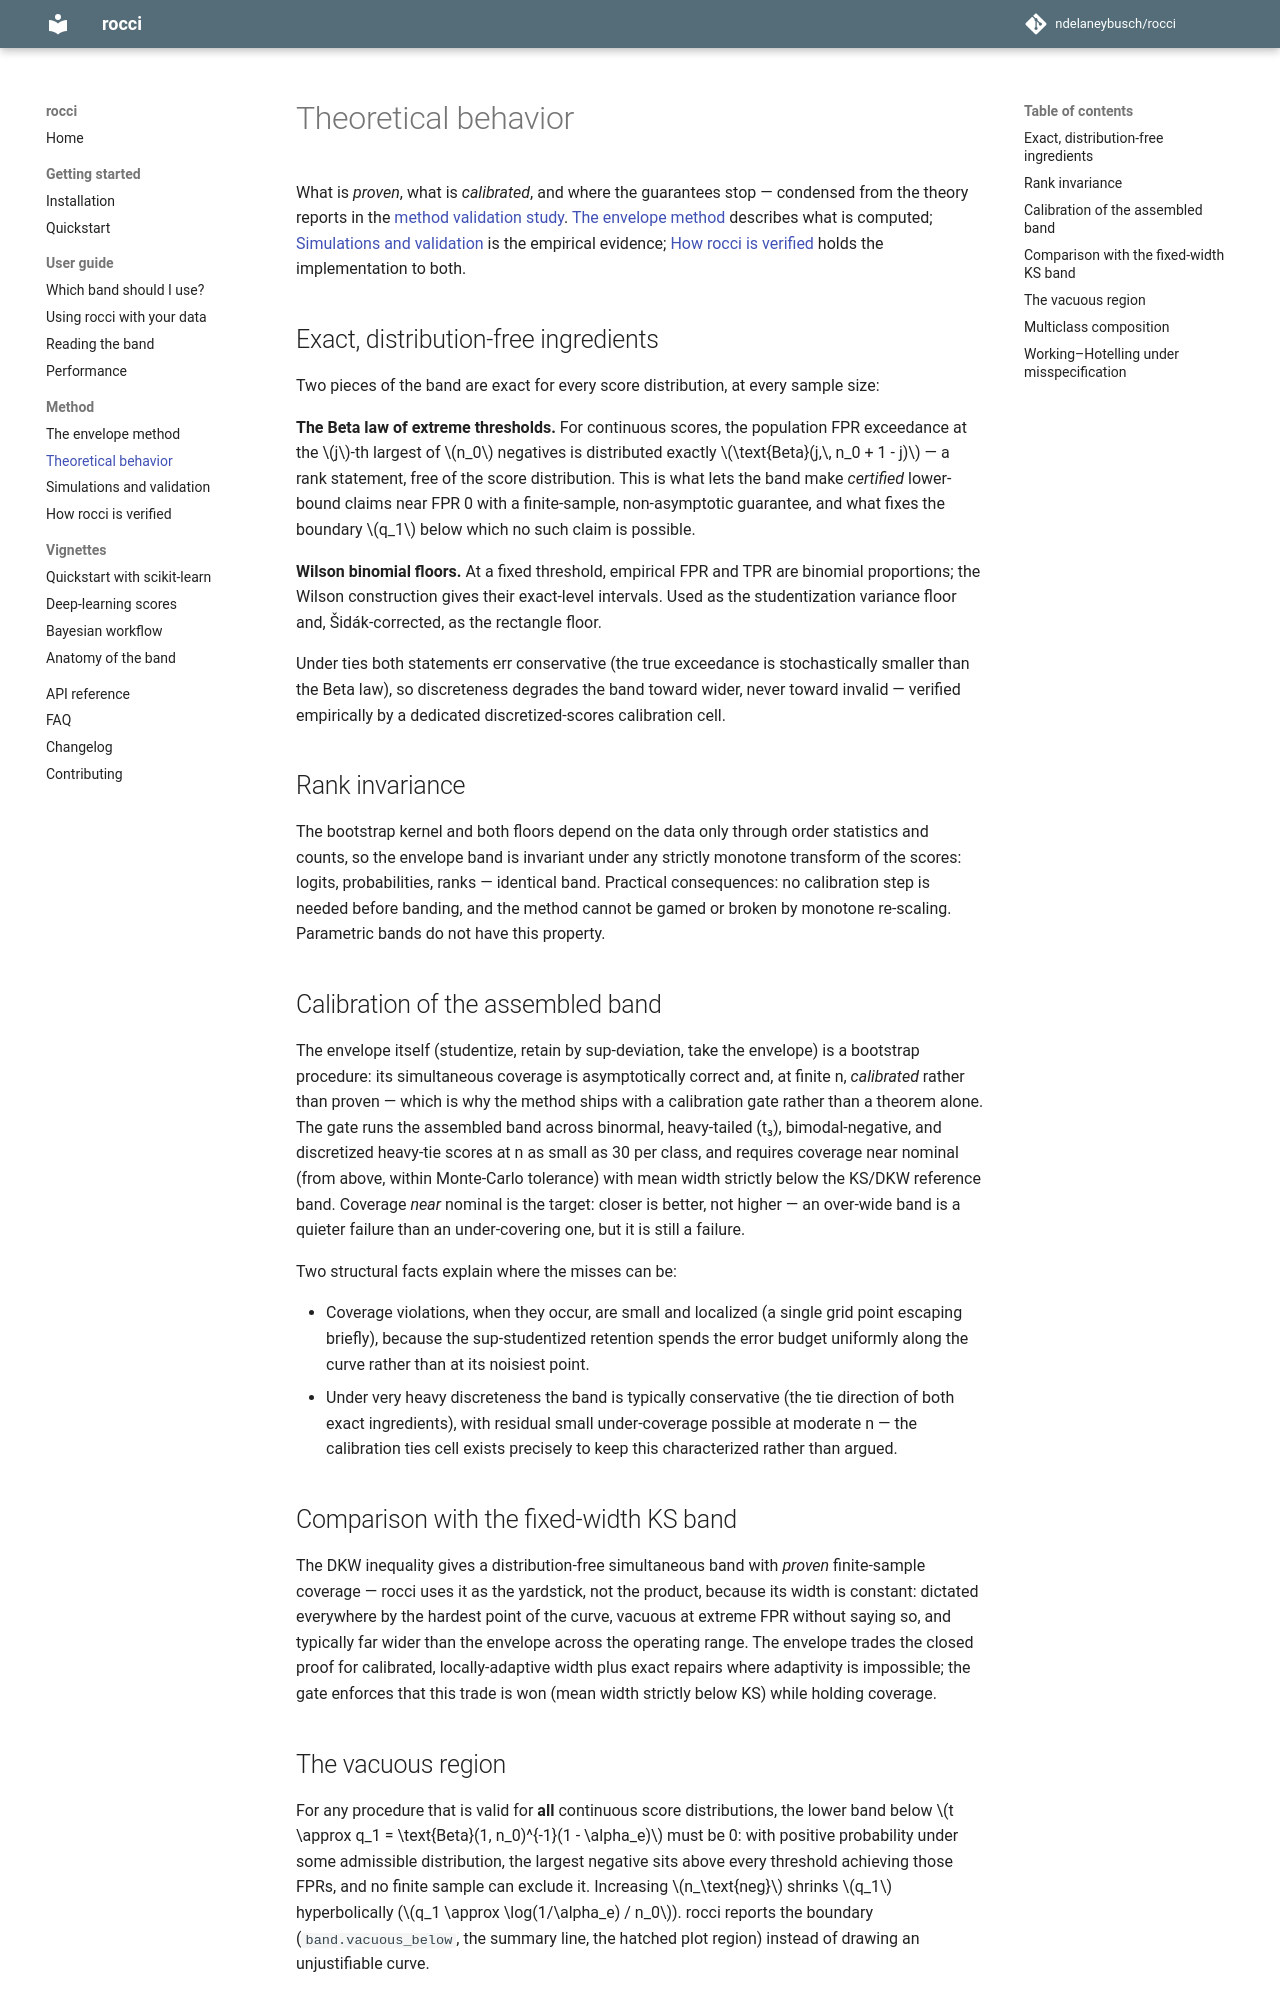

repository: ndelaneybusch/rocci · page: 0.4/method/theory/index.html · generator: mkdocs

# Theoretical behavior

What is *proven*, what is *calibrated*, and where the guarantees stop —
condensed from the theory reports in the
[method validation study](https://github.com/ndelaneybusch/studroc_paper).
[The envelope method](envelope.md) describes what is computed;
[Simulations and validation](simulations.md) is the empirical evidence;
[How rocci is verified](verification.md) holds the implementation to both.

## Exact, distribution-free ingredients

Two pieces of the band are exact for every score distribution, at every
sample size:

**The Beta law of extreme thresholds.** For continuous scores, the population
FPR exceedance at the $j$-th largest of $n_0$ negatives is distributed
exactly $\text{Beta}(j,\, n_0 + 1 - j)$ — a rank statement, free of the score
distribution. This is what lets the band make *certified* lower-bound claims
near FPR 0 with a finite-sample, non-asymptotic guarantee, and what fixes the
boundary $q_1$ below which no such claim is possible.

**Wilson binomial floors.** At a fixed threshold, empirical FPR and TPR are
binomial proportions; the Wilson construction gives their exact-level
intervals. Used as the studentization variance floor and, Šidák-corrected, as
the rectangle floor.

Under ties both statements err conservative (the true exceedance is
stochastically smaller than the Beta law), so discreteness degrades the band
toward wider, never toward invalid — verified empirically by a dedicated
discretized-scores calibration cell.

## Rank invariance

The bootstrap kernel and both floors depend on the data only through order
statistics and counts, so the envelope band is invariant under any strictly
monotone transform of the scores: logits, probabilities, ranks — identical
band. Practical consequences: no calibration step is needed before banding,
and the method cannot be gamed or broken by monotone re-scaling. Parametric
bands do not have this property.

## Calibration of the assembled band

The envelope itself (studentize, retain by sup-deviation, take the envelope)
is a bootstrap procedure: its simultaneous coverage is asymptotically correct
and, at finite n, *calibrated* rather than proven — which is why the method
ships with a calibration gate rather than a theorem alone. The gate runs the
assembled band across binormal, heavy-tailed (t₃), bimodal-negative, and
discretized heavy-tie scores at n as small as 30 per class, and requires
coverage near nominal (from
above, within Monte-Carlo tolerance) with mean width strictly below the
KS/DKW reference band. Coverage *near* nominal is the target: closer is
better, not higher — an over-wide band is a quieter failure than an
under-covering one, but it is still a failure.

Two structural facts explain where the misses can be:

- Coverage violations, when they occur, are small and localized (a single
  grid point escaping briefly), because the sup-studentized retention spends
  the error budget uniformly along the curve rather than at its noisiest
  point.
- Under very heavy discreteness the band is typically conservative (the tie
  direction of both exact ingredients), with residual small under-coverage
  possible at moderate n — the calibration ties cell exists precisely to
  keep this characterized rather than argued.

## Comparison with the fixed-width KS band

The DKW inequality gives a distribution-free simultaneous band with *proven*
finite-sample coverage — rocci uses it as the yardstick, not the product,
because its width is constant: dictated everywhere by the hardest point of
the curve, vacuous at extreme FPR without saying so, and typically far wider
than the envelope across the operating range. The envelope trades the closed
proof for calibrated, locally-adaptive width plus exact repairs where
adaptivity is impossible; the gate enforces that this trade is won (mean
width strictly below KS) while holding coverage.
